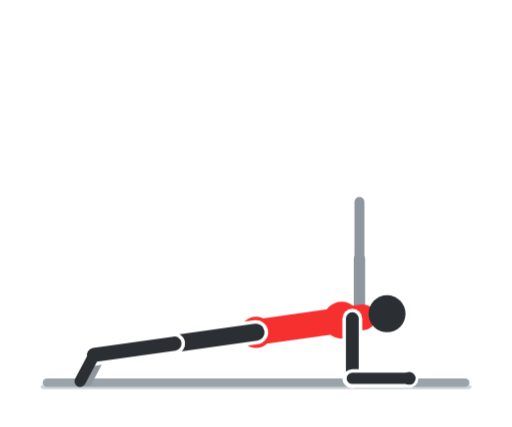
t = 0.00 s
t = 0.60 s: frame unchanged from t = 0.00 s, image omitted
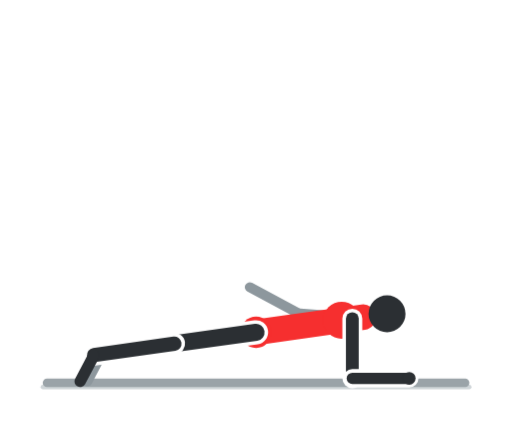
t = 1.20 s
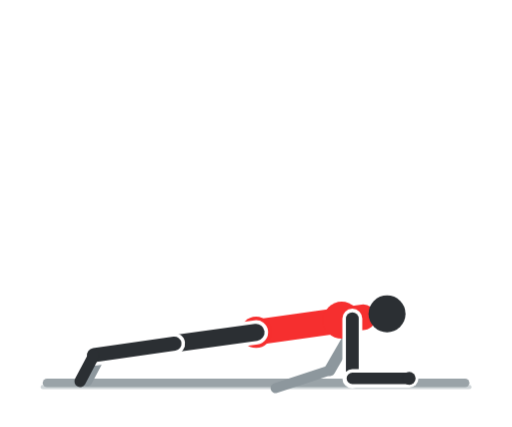
t = 1.80 s
t = 2.40 s: frame unchanged from t = 1.80 s, image omitted
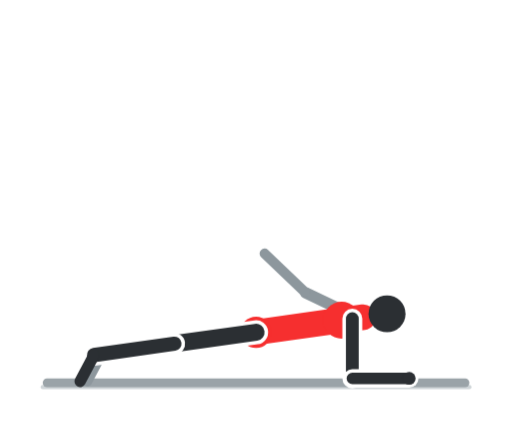
t = 3.00 s

The animated SVG that drew these frames (rendered in a browser with its animation timeline set to each time). Animation: 8 CSS @keyframes rules; one cycle of 3.60 s, repeats indefinitely.

<svg xmlns="http://www.w3.org/2000/svg" viewBox="0 0 360 300" width="360" height="300" role="img" aria-label="Side plank con reach"><style>.f{opacity:0;animation-duration:3.6s;animation-iteration-count:infinite;animation-timing-function:step-end}@keyframes k0{0.000%{opacity:1}5.556%{opacity:1}11.111%{opacity:1}16.667%{opacity:0}22.222%{opacity:0}27.778%{opacity:0}33.333%{opacity:0}38.889%{opacity:0}44.444%{opacity:0}50.000%{opacity:0}55.556%{opacity:0}61.111%{opacity:0}66.667%{opacity:0}72.222%{opacity:0}77.778%{opacity:0}83.333%{opacity:0}88.889%{opacity:0}94.444%{opacity:0}100%{opacity:1}}.f0{animation-name:k0}@keyframes k1{0.000%{opacity:0}5.556%{opacity:0}11.111%{opacity:0}16.667%{opacity:1}22.222%{opacity:0}27.778%{opacity:0}33.333%{opacity:0}38.889%{opacity:0}44.444%{opacity:0}50.000%{opacity:0}55.556%{opacity:0}61.111%{opacity:0}66.667%{opacity:0}72.222%{opacity:0}77.778%{opacity:0}83.333%{opacity:0}88.889%{opacity:0}94.444%{opacity:1}100%{opacity:0}}.f1{animation-name:k1}@keyframes k2{0.000%{opacity:0}5.556%{opacity:0}11.111%{opacity:0}16.667%{opacity:0}22.222%{opacity:1}27.778%{opacity:0}33.333%{opacity:0}38.889%{opacity:0}44.444%{opacity:0}50.000%{opacity:0}55.556%{opacity:0}61.111%{opacity:0}66.667%{opacity:0}72.222%{opacity:0}77.778%{opacity:0}83.333%{opacity:0}88.889%{opacity:1}94.444%{opacity:0}100%{opacity:0}}.f2{animation-name:k2}@keyframes k3{0.000%{opacity:0}5.556%{opacity:0}11.111%{opacity:0}16.667%{opacity:0}22.222%{opacity:0}27.778%{opacity:1}33.333%{opacity:0}38.889%{opacity:0}44.444%{opacity:0}50.000%{opacity:0}55.556%{opacity:0}61.111%{opacity:0}66.667%{opacity:0}72.222%{opacity:0}77.778%{opacity:0}83.333%{opacity:1}88.889%{opacity:0}94.444%{opacity:0}100%{opacity:0}}.f3{animation-name:k3}@keyframes k4{0.000%{opacity:0}5.556%{opacity:0}11.111%{opacity:0}16.667%{opacity:0}22.222%{opacity:0}27.778%{opacity:0}33.333%{opacity:1}38.889%{opacity:0}44.444%{opacity:0}50.000%{opacity:0}55.556%{opacity:0}61.111%{opacity:0}66.667%{opacity:0}72.222%{opacity:0}77.778%{opacity:1}83.333%{opacity:0}88.889%{opacity:0}94.444%{opacity:0}100%{opacity:0}}.f4{animation-name:k4}@keyframes k5{0.000%{opacity:0}5.556%{opacity:0}11.111%{opacity:0}16.667%{opacity:0}22.222%{opacity:0}27.778%{opacity:0}33.333%{opacity:0}38.889%{opacity:1}44.444%{opacity:0}50.000%{opacity:0}55.556%{opacity:0}61.111%{opacity:0}66.667%{opacity:0}72.222%{opacity:1}77.778%{opacity:0}83.333%{opacity:0}88.889%{opacity:0}94.444%{opacity:0}100%{opacity:0}}.f5{animation-name:k5}@keyframes k6{0.000%{opacity:0}5.556%{opacity:0}11.111%{opacity:0}16.667%{opacity:0}22.222%{opacity:0}27.778%{opacity:0}33.333%{opacity:0}38.889%{opacity:0}44.444%{opacity:1}50.000%{opacity:0}55.556%{opacity:0}61.111%{opacity:0}66.667%{opacity:1}72.222%{opacity:0}77.778%{opacity:0}83.333%{opacity:0}88.889%{opacity:0}94.444%{opacity:0}100%{opacity:0}}.f6{animation-name:k6}@keyframes k7{0.000%{opacity:0}5.556%{opacity:0}11.111%{opacity:0}16.667%{opacity:0}22.222%{opacity:0}27.778%{opacity:0}33.333%{opacity:0}38.889%{opacity:0}44.444%{opacity:0}50.000%{opacity:1}55.556%{opacity:1}61.111%{opacity:1}66.667%{opacity:0}72.222%{opacity:0}77.778%{opacity:0}83.333%{opacity:0}88.889%{opacity:0}94.444%{opacity:0}100%{opacity:0}}.f7{animation-name:k7}@media (prefers-reduced-motion:reduce){.f{animation:none}.f7{opacity:1}}</style><rect width="360" height="300" rx="16" fill="#ffffff"/><g class="f f0"><line x1="30" y1="272" x2="330" y2="272" stroke="#cfd5d8" stroke-width="3" stroke-linecap="round"/><g transform="translate(360,0) scale(-1,1)"><rect x="30" y="266" width="300" height="6" rx="3" fill="#9aa3a8"/><line x1="175" y1="233.5" x2="232.4" y2="241.5" stroke="#8d979d" stroke-width="10" stroke-linecap="round"/><line x1="232.4" y1="241.5" x2="288.9" y2="249.5" stroke="#8d979d" stroke-width="9" stroke-linecap="round"/><line x1="288.9" y1="249.5" x2="298.7" y2="268" stroke="#8d979d" stroke-width="7" stroke-linecap="round"/><line x1="107.3" y1="223.9" x2="107.3" y2="181.9" stroke="#8d979d" stroke-width="8" stroke-linecap="round"/><line x1="107.3" y1="181.9" x2="107.3" y2="141.9" stroke="#8d979d" stroke-width="7" stroke-linecap="round"/><line x1="180" y1="233.5" x2="104.7" y2="222.9" stroke="#f62f2f" stroke-width="18" stroke-linecap="round"/><circle cx="119.8" cy="225" r="13" fill="#f62f2f"/><circle cx="180" cy="233.5" r="11" fill="#f62f2f"/><line x1="180" y1="233.5" x2="237.4" y2="241.5" stroke="#ffffff" stroke-width="17" stroke-linecap="round"/><line x1="180" y1="233.5" x2="237.4" y2="241.5" stroke="#2b2f33" stroke-width="12" stroke-linecap="round"/><line x1="237.4" y1="241.5" x2="293.9" y2="249.5" stroke="#ffffff" stroke-width="15" stroke-linecap="round"/><line x1="237.4" y1="241.5" x2="293.9" y2="249.5" stroke="#2b2f33" stroke-width="10" stroke-linecap="round"/><line x1="293.9" y1="249.5" x2="303.7" y2="268" stroke="#2b2f33" stroke-width="8" stroke-linecap="round"/><circle cx="87.9" cy="220.5" r="13" fill="#2b2f33"/><line x1="112.3" y1="223.9" x2="112.3" y2="265.9" stroke="#ffffff" stroke-width="14" stroke-linecap="round"/><line x1="112.3" y1="223.9" x2="112.3" y2="265.9" stroke="#2b2f33" stroke-width="9" stroke-linecap="round"/><line x1="112.3" y1="265.9" x2="72.3" y2="265.9" stroke="#ffffff" stroke-width="13" stroke-linecap="round"/><line x1="112.3" y1="265.9" x2="72.3" y2="265.9" stroke="#2b2f33" stroke-width="8" stroke-linecap="round"/><circle cx="72.3" cy="265.9" r="4.5" fill="#2b2f33"/></g></g><g class="f f1"><line x1="30" y1="272" x2="330" y2="272" stroke="#cfd5d8" stroke-width="3" stroke-linecap="round"/><g transform="translate(360,0) scale(-1,1)"><rect x="30" y="266" width="300" height="6" rx="3" fill="#9aa3a8"/><line x1="175" y1="233.5" x2="232.4" y2="241.5" stroke="#8d979d" stroke-width="10" stroke-linecap="round"/><line x1="232.4" y1="241.5" x2="288.9" y2="249.5" stroke="#8d979d" stroke-width="9" stroke-linecap="round"/><line x1="288.9" y1="249.5" x2="298.7" y2="268" stroke="#8d979d" stroke-width="7" stroke-linecap="round"/><line x1="107.3" y1="223.9" x2="122.6" y2="184.8" stroke="#8d979d" stroke-width="8" stroke-linecap="round"/><line x1="122.6" y1="184.8" x2="133.3" y2="146.3" stroke="#8d979d" stroke-width="7" stroke-linecap="round"/><line x1="180" y1="233.5" x2="104.7" y2="222.9" stroke="#f62f2f" stroke-width="18" stroke-linecap="round"/><circle cx="119.8" cy="225" r="13" fill="#f62f2f"/><circle cx="180" cy="233.5" r="11" fill="#f62f2f"/><line x1="180" y1="233.5" x2="237.4" y2="241.5" stroke="#ffffff" stroke-width="17" stroke-linecap="round"/><line x1="180" y1="233.5" x2="237.4" y2="241.5" stroke="#2b2f33" stroke-width="12" stroke-linecap="round"/><line x1="237.4" y1="241.5" x2="293.9" y2="249.5" stroke="#ffffff" stroke-width="15" stroke-linecap="round"/><line x1="237.4" y1="241.5" x2="293.9" y2="249.5" stroke="#2b2f33" stroke-width="10" stroke-linecap="round"/><line x1="293.9" y1="249.5" x2="303.7" y2="268" stroke="#2b2f33" stroke-width="8" stroke-linecap="round"/><circle cx="87.9" cy="220.5" r="13" fill="#2b2f33"/><line x1="112.3" y1="223.9" x2="112.3" y2="265.9" stroke="#ffffff" stroke-width="14" stroke-linecap="round"/><line x1="112.3" y1="223.9" x2="112.3" y2="265.9" stroke="#2b2f33" stroke-width="9" stroke-linecap="round"/><line x1="112.3" y1="265.9" x2="72.3" y2="265.9" stroke="#ffffff" stroke-width="13" stroke-linecap="round"/><line x1="112.3" y1="265.9" x2="72.3" y2="265.9" stroke="#2b2f33" stroke-width="8" stroke-linecap="round"/><circle cx="72.3" cy="265.9" r="4.5" fill="#2b2f33"/></g></g><g class="f f2"><line x1="30" y1="272" x2="330" y2="272" stroke="#cfd5d8" stroke-width="3" stroke-linecap="round"/><g transform="translate(360,0) scale(-1,1)"><rect x="30" y="266" width="300" height="6" rx="3" fill="#9aa3a8"/><line x1="175" y1="233.5" x2="232.4" y2="241.5" stroke="#8d979d" stroke-width="10" stroke-linecap="round"/><line x1="232.4" y1="241.5" x2="288.9" y2="249.5" stroke="#8d979d" stroke-width="9" stroke-linecap="round"/><line x1="288.9" y1="249.5" x2="298.7" y2="268" stroke="#8d979d" stroke-width="7" stroke-linecap="round"/><line x1="107.3" y1="223.9" x2="135.8" y2="193.1" stroke="#8d979d" stroke-width="8" stroke-linecap="round"/><line x1="135.8" y1="193.1" x2="156.3" y2="158.8" stroke="#8d979d" stroke-width="7" stroke-linecap="round"/><line x1="180" y1="233.5" x2="104.7" y2="222.9" stroke="#f62f2f" stroke-width="18" stroke-linecap="round"/><circle cx="119.8" cy="225" r="13" fill="#f62f2f"/><circle cx="180" cy="233.5" r="11" fill="#f62f2f"/><line x1="180" y1="233.5" x2="237.4" y2="241.5" stroke="#ffffff" stroke-width="17" stroke-linecap="round"/><line x1="180" y1="233.5" x2="237.4" y2="241.5" stroke="#2b2f33" stroke-width="12" stroke-linecap="round"/><line x1="237.4" y1="241.5" x2="293.9" y2="249.5" stroke="#ffffff" stroke-width="15" stroke-linecap="round"/><line x1="237.4" y1="241.5" x2="293.9" y2="249.5" stroke="#2b2f33" stroke-width="10" stroke-linecap="round"/><line x1="293.9" y1="249.5" x2="303.7" y2="268" stroke="#2b2f33" stroke-width="8" stroke-linecap="round"/><circle cx="87.9" cy="220.5" r="13" fill="#2b2f33"/><line x1="112.3" y1="223.9" x2="112.3" y2="265.9" stroke="#ffffff" stroke-width="14" stroke-linecap="round"/><line x1="112.3" y1="223.9" x2="112.3" y2="265.9" stroke="#2b2f33" stroke-width="9" stroke-linecap="round"/><line x1="112.3" y1="265.9" x2="72.3" y2="265.9" stroke="#ffffff" stroke-width="13" stroke-linecap="round"/><line x1="112.3" y1="265.9" x2="72.3" y2="265.9" stroke="#2b2f33" stroke-width="8" stroke-linecap="round"/><circle cx="72.3" cy="265.9" r="4.5" fill="#2b2f33"/></g></g><g class="f f3"><line x1="30" y1="272" x2="330" y2="272" stroke="#cfd5d8" stroke-width="3" stroke-linecap="round"/><g transform="translate(360,0) scale(-1,1)"><rect x="30" y="266" width="300" height="6" rx="3" fill="#9aa3a8"/><line x1="175" y1="233.5" x2="232.4" y2="241.5" stroke="#8d979d" stroke-width="10" stroke-linecap="round"/><line x1="232.4" y1="241.5" x2="288.9" y2="249.5" stroke="#8d979d" stroke-width="9" stroke-linecap="round"/><line x1="288.9" y1="249.5" x2="298.7" y2="268" stroke="#8d979d" stroke-width="7" stroke-linecap="round"/><line x1="107.3" y1="223.9" x2="145.1" y2="205.7" stroke="#8d979d" stroke-width="8" stroke-linecap="round"/><line x1="145.1" y1="205.7" x2="174" y2="178.1" stroke="#8d979d" stroke-width="7" stroke-linecap="round"/><line x1="180" y1="233.5" x2="104.7" y2="222.9" stroke="#f62f2f" stroke-width="18" stroke-linecap="round"/><circle cx="119.8" cy="225" r="13" fill="#f62f2f"/><circle cx="180" cy="233.5" r="11" fill="#f62f2f"/><line x1="180" y1="233.5" x2="237.4" y2="241.5" stroke="#ffffff" stroke-width="17" stroke-linecap="round"/><line x1="180" y1="233.5" x2="237.4" y2="241.5" stroke="#2b2f33" stroke-width="12" stroke-linecap="round"/><line x1="237.4" y1="241.5" x2="293.9" y2="249.5" stroke="#ffffff" stroke-width="15" stroke-linecap="round"/><line x1="237.4" y1="241.5" x2="293.9" y2="249.5" stroke="#2b2f33" stroke-width="10" stroke-linecap="round"/><line x1="293.9" y1="249.5" x2="303.7" y2="268" stroke="#2b2f33" stroke-width="8" stroke-linecap="round"/><circle cx="87.9" cy="220.5" r="13" fill="#2b2f33"/><line x1="112.3" y1="223.9" x2="112.3" y2="265.9" stroke="#ffffff" stroke-width="14" stroke-linecap="round"/><line x1="112.3" y1="223.9" x2="112.3" y2="265.9" stroke="#2b2f33" stroke-width="9" stroke-linecap="round"/><line x1="112.3" y1="265.9" x2="72.3" y2="265.9" stroke="#ffffff" stroke-width="13" stroke-linecap="round"/><line x1="112.3" y1="265.9" x2="72.3" y2="265.9" stroke="#2b2f33" stroke-width="8" stroke-linecap="round"/><circle cx="72.3" cy="265.9" r="4.5" fill="#2b2f33"/></g></g><g class="f f4"><line x1="30" y1="272" x2="330" y2="272" stroke="#cfd5d8" stroke-width="3" stroke-linecap="round"/><g transform="translate(360,0) scale(-1,1)"><rect x="30" y="266" width="300" height="6" rx="3" fill="#9aa3a8"/><line x1="175" y1="233.5" x2="232.4" y2="241.5" stroke="#8d979d" stroke-width="10" stroke-linecap="round"/><line x1="232.4" y1="241.5" x2="288.9" y2="249.5" stroke="#8d979d" stroke-width="9" stroke-linecap="round"/><line x1="288.9" y1="249.5" x2="298.7" y2="268" stroke="#8d979d" stroke-width="7" stroke-linecap="round"/><line x1="107.3" y1="223.9" x2="149.1" y2="220.8" stroke="#8d979d" stroke-width="8" stroke-linecap="round"/><line x1="149.1" y1="220.8" x2="184.4" y2="201.8" stroke="#8d979d" stroke-width="7" stroke-linecap="round"/><line x1="180" y1="233.5" x2="104.7" y2="222.9" stroke="#f62f2f" stroke-width="18" stroke-linecap="round"/><circle cx="119.8" cy="225" r="13" fill="#f62f2f"/><circle cx="180" cy="233.5" r="11" fill="#f62f2f"/><line x1="180" y1="233.5" x2="237.4" y2="241.5" stroke="#ffffff" stroke-width="17" stroke-linecap="round"/><line x1="180" y1="233.5" x2="237.4" y2="241.5" stroke="#2b2f33" stroke-width="12" stroke-linecap="round"/><line x1="237.4" y1="241.5" x2="293.9" y2="249.5" stroke="#ffffff" stroke-width="15" stroke-linecap="round"/><line x1="237.4" y1="241.5" x2="293.9" y2="249.5" stroke="#2b2f33" stroke-width="10" stroke-linecap="round"/><line x1="293.9" y1="249.5" x2="303.7" y2="268" stroke="#2b2f33" stroke-width="8" stroke-linecap="round"/><circle cx="87.9" cy="220.5" r="13" fill="#2b2f33"/><line x1="112.3" y1="223.9" x2="112.3" y2="265.9" stroke="#ffffff" stroke-width="14" stroke-linecap="round"/><line x1="112.3" y1="223.9" x2="112.3" y2="265.9" stroke="#2b2f33" stroke-width="9" stroke-linecap="round"/><line x1="112.3" y1="265.9" x2="72.3" y2="265.9" stroke="#ffffff" stroke-width="13" stroke-linecap="round"/><line x1="112.3" y1="265.9" x2="72.3" y2="265.9" stroke="#2b2f33" stroke-width="8" stroke-linecap="round"/><circle cx="72.3" cy="265.9" r="4.5" fill="#2b2f33"/></g></g><g class="f f5"><line x1="30" y1="272" x2="330" y2="272" stroke="#cfd5d8" stroke-width="3" stroke-linecap="round"/><g transform="translate(360,0) scale(-1,1)"><rect x="30" y="266" width="300" height="6" rx="3" fill="#9aa3a8"/><line x1="175" y1="233.5" x2="232.4" y2="241.5" stroke="#8d979d" stroke-width="10" stroke-linecap="round"/><line x1="232.4" y1="241.5" x2="288.9" y2="249.5" stroke="#8d979d" stroke-width="9" stroke-linecap="round"/><line x1="288.9" y1="249.5" x2="298.7" y2="268" stroke="#8d979d" stroke-width="7" stroke-linecap="round"/><line x1="107.3" y1="223.9" x2="147.4" y2="236.3" stroke="#8d979d" stroke-width="8" stroke-linecap="round"/><line x1="147.4" y1="236.3" x2="186.4" y2="227.4" stroke="#8d979d" stroke-width="7" stroke-linecap="round"/><line x1="180" y1="233.5" x2="104.7" y2="222.9" stroke="#f62f2f" stroke-width="18" stroke-linecap="round"/><circle cx="119.8" cy="225" r="13" fill="#f62f2f"/><circle cx="180" cy="233.5" r="11" fill="#f62f2f"/><line x1="180" y1="233.5" x2="237.4" y2="241.5" stroke="#ffffff" stroke-width="17" stroke-linecap="round"/><line x1="180" y1="233.5" x2="237.4" y2="241.5" stroke="#2b2f33" stroke-width="12" stroke-linecap="round"/><line x1="237.4" y1="241.5" x2="293.9" y2="249.5" stroke="#ffffff" stroke-width="15" stroke-linecap="round"/><line x1="237.4" y1="241.5" x2="293.9" y2="249.5" stroke="#2b2f33" stroke-width="10" stroke-linecap="round"/><line x1="293.9" y1="249.5" x2="303.7" y2="268" stroke="#2b2f33" stroke-width="8" stroke-linecap="round"/><circle cx="87.9" cy="220.5" r="13" fill="#2b2f33"/><line x1="112.3" y1="223.9" x2="112.3" y2="265.9" stroke="#ffffff" stroke-width="14" stroke-linecap="round"/><line x1="112.3" y1="223.9" x2="112.3" y2="265.9" stroke="#2b2f33" stroke-width="9" stroke-linecap="round"/><line x1="112.3" y1="265.9" x2="72.3" y2="265.9" stroke="#ffffff" stroke-width="13" stroke-linecap="round"/><line x1="112.3" y1="265.9" x2="72.3" y2="265.9" stroke="#2b2f33" stroke-width="8" stroke-linecap="round"/><circle cx="72.3" cy="265.9" r="4.5" fill="#2b2f33"/></g></g><g class="f f6"><line x1="30" y1="272" x2="330" y2="272" stroke="#cfd5d8" stroke-width="3" stroke-linecap="round"/><g transform="translate(360,0) scale(-1,1)"><rect x="30" y="266" width="300" height="6" rx="3" fill="#9aa3a8"/><line x1="175" y1="233.5" x2="232.4" y2="241.5" stroke="#8d979d" stroke-width="10" stroke-linecap="round"/><line x1="232.4" y1="241.5" x2="288.9" y2="249.5" stroke="#8d979d" stroke-width="9" stroke-linecap="round"/><line x1="288.9" y1="249.5" x2="298.7" y2="268" stroke="#8d979d" stroke-width="7" stroke-linecap="round"/><line x1="107.3" y1="223.9" x2="140.1" y2="250.1" stroke="#8d979d" stroke-width="8" stroke-linecap="round"/><line x1="140.1" y1="250.1" x2="180.1" y2="251.9" stroke="#8d979d" stroke-width="7" stroke-linecap="round"/><line x1="180" y1="233.5" x2="104.7" y2="222.9" stroke="#f62f2f" stroke-width="18" stroke-linecap="round"/><circle cx="119.8" cy="225" r="13" fill="#f62f2f"/><circle cx="180" cy="233.5" r="11" fill="#f62f2f"/><line x1="180" y1="233.5" x2="237.4" y2="241.5" stroke="#ffffff" stroke-width="17" stroke-linecap="round"/><line x1="180" y1="233.5" x2="237.4" y2="241.5" stroke="#2b2f33" stroke-width="12" stroke-linecap="round"/><line x1="237.4" y1="241.5" x2="293.9" y2="249.5" stroke="#ffffff" stroke-width="15" stroke-linecap="round"/><line x1="237.4" y1="241.5" x2="293.9" y2="249.5" stroke="#2b2f33" stroke-width="10" stroke-linecap="round"/><line x1="293.9" y1="249.5" x2="303.7" y2="268" stroke="#2b2f33" stroke-width="8" stroke-linecap="round"/><circle cx="87.9" cy="220.5" r="13" fill="#2b2f33"/><line x1="112.3" y1="223.9" x2="112.3" y2="265.9" stroke="#ffffff" stroke-width="14" stroke-linecap="round"/><line x1="112.3" y1="223.9" x2="112.3" y2="265.9" stroke="#2b2f33" stroke-width="9" stroke-linecap="round"/><line x1="112.3" y1="265.9" x2="72.3" y2="265.9" stroke="#ffffff" stroke-width="13" stroke-linecap="round"/><line x1="112.3" y1="265.9" x2="72.3" y2="265.9" stroke="#2b2f33" stroke-width="8" stroke-linecap="round"/><circle cx="72.3" cy="265.9" r="4.5" fill="#2b2f33"/></g></g><g class="f f7"><line x1="30" y1="272" x2="330" y2="272" stroke="#cfd5d8" stroke-width="3" stroke-linecap="round"/><g transform="translate(360,0) scale(-1,1)"><rect x="30" y="266" width="300" height="6" rx="3" fill="#9aa3a8"/><line x1="175" y1="233.5" x2="232.4" y2="241.5" stroke="#8d979d" stroke-width="10" stroke-linecap="round"/><line x1="232.4" y1="241.5" x2="288.9" y2="249.5" stroke="#8d979d" stroke-width="9" stroke-linecap="round"/><line x1="288.9" y1="249.5" x2="298.7" y2="268" stroke="#8d979d" stroke-width="7" stroke-linecap="round"/><line x1="107.3" y1="223.9" x2="128.3" y2="260.3" stroke="#8d979d" stroke-width="8" stroke-linecap="round"/><line x1="128.3" y1="260.3" x2="166.3" y2="272.7" stroke="#8d979d" stroke-width="7" stroke-linecap="round"/><line x1="180" y1="233.5" x2="104.7" y2="222.9" stroke="#f62f2f" stroke-width="18" stroke-linecap="round"/><circle cx="119.8" cy="225" r="13" fill="#f62f2f"/><circle cx="180" cy="233.5" r="11" fill="#f62f2f"/><line x1="180" y1="233.5" x2="237.4" y2="241.5" stroke="#ffffff" stroke-width="17" stroke-linecap="round"/><line x1="180" y1="233.5" x2="237.4" y2="241.5" stroke="#2b2f33" stroke-width="12" stroke-linecap="round"/><line x1="237.4" y1="241.5" x2="293.9" y2="249.5" stroke="#ffffff" stroke-width="15" stroke-linecap="round"/><line x1="237.4" y1="241.5" x2="293.9" y2="249.5" stroke="#2b2f33" stroke-width="10" stroke-linecap="round"/><line x1="293.9" y1="249.5" x2="303.7" y2="268" stroke="#2b2f33" stroke-width="8" stroke-linecap="round"/><circle cx="87.9" cy="220.5" r="13" fill="#2b2f33"/><line x1="112.3" y1="223.9" x2="112.3" y2="265.9" stroke="#ffffff" stroke-width="14" stroke-linecap="round"/><line x1="112.3" y1="223.9" x2="112.3" y2="265.9" stroke="#2b2f33" stroke-width="9" stroke-linecap="round"/><line x1="112.3" y1="265.9" x2="72.3" y2="265.9" stroke="#ffffff" stroke-width="13" stroke-linecap="round"/><line x1="112.3" y1="265.9" x2="72.3" y2="265.9" stroke="#2b2f33" stroke-width="8" stroke-linecap="round"/><circle cx="72.3" cy="265.9" r="4.5" fill="#2b2f33"/></g></g></svg>
